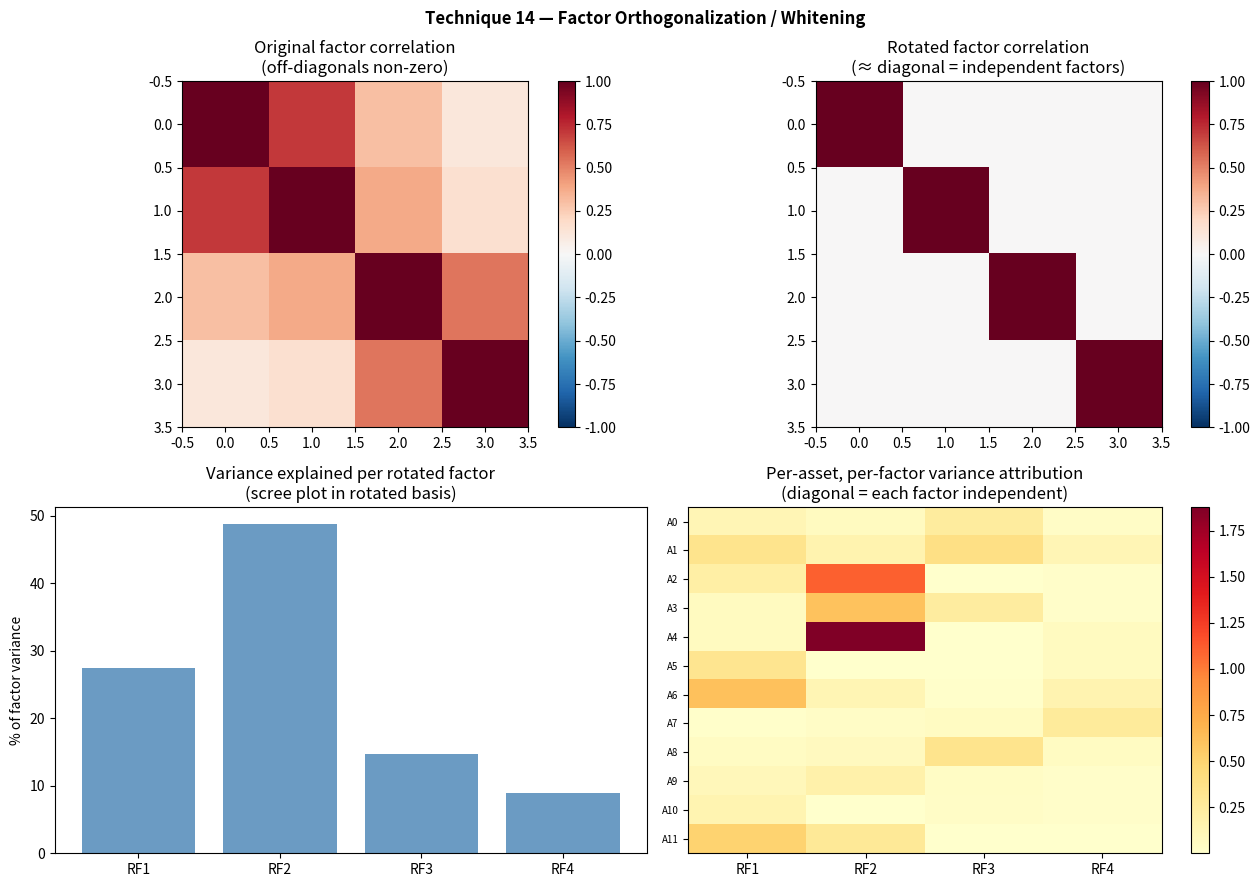

Source code (Python): (Note: this script raises an exception after producing the figure.)
"""
Technique 14 — Factor Orthogonalization / Whitening

Rotate the factor space into an orthogonal basis so factors are decorrelated.
Then whiten (unit-variance) for a clean, independent basis.
Risk attribution becomes diagonal: each factor's contribution is independent.
Exposures (B̃ = BU, B̃̃ = BUΛ^{-1/2}) are better conditioned.
"""

import numpy as np
from dataclasses import dataclass


@dataclass
class FactorRotationResult:
    # Rotated (orthogonal, but not unit-variance)
    G: np.ndarray               # (T, k) rotated factors g_t = U^T f_t
    B_tilde: np.ndarray         # (n, k) rotated exposures B̃ = BU
    sigma_g: np.ndarray         # (k, k) diagonal factor cov (= Λ)

    # Whitened (orthogonal + unit-variance)
    H: np.ndarray               # (T, k) whitened factors h_t = Λ^{-1/2} U^T f_t
    B_tilde2: np.ndarray        # (n, k) whitened exposures B̃ = BUΛ^{1/2}
    sigma_h: np.ndarray         # (k, k) = I_k

    # Attribution
    factor_var_contribution: np.ndarray   # (k,) each factor's variance contribution
    asset_attribution: np.ndarray         # (n, k) per-asset, per-factor variance

    U: np.ndarray               # rotation matrix
    Lambda: np.ndarray          # factor eigenvalues (diagonal)
    k: int
    factor_names_rotated: list


# ---------------------------------------------------------------------------
# Core math
# ---------------------------------------------------------------------------

def rotate(B: np.ndarray,
           factors: np.ndarray,
           asset_names: list | None = None) -> FactorRotationResult:
    """
    Parameters
    ----------
    B       : (n, k) original factor exposure matrix
    factors : (T, k) original factor returns

    Returns
    -------
    FactorRotationResult
    """
    T, k = factors.shape
    n = B.shape[0]

    # Factor covariance and its eigendecomposition
    Sigma_f = np.cov(factors.T, ddof=1)
    eigvals, U = np.linalg.eigh(Sigma_f)  # ascending
    # Descending order
    idx = np.argsort(eigvals)[::-1]
    eigvals = eigvals[idx]
    U = U[:, idx]
    Lambda = np.diag(eigvals)

    # Rotated factors: g_t = U^T f_t
    G = factors @ U   # (T, k)
    B_tilde = B @ U   # (n, k)

    # Whitened factors: h_t = Λ^{-1/2} g_t
    Lambda_inv_half = np.diag(1.0 / np.sqrt(np.maximum(eigvals, 1e-10)))
    Lambda_half     = np.diag(np.sqrt(np.maximum(eigvals, 1e-10)))

    H = G @ Lambda_inv_half             # (T, k)
    B_tilde2 = B_tilde @ Lambda_half    # (n, k)  note: B̃ = BUΛ^{1/2} for whitened

    # Variance attribution in rotated basis: Var(w^T r) ≈ β_g^T Λ β_g + w^T D_ε w
    # Per-asset, per-factor: B̃_{ij}² * λ_j
    asset_attribution = B_tilde ** 2 * eigvals[np.newaxis, :]  # (n, k)
    factor_var_contribution = (B_tilde ** 2 * eigvals).sum(axis=0)  # (k,)
    factor_var_contribution /= factor_var_contribution.sum()

    return FactorRotationResult(
        G=G,
        B_tilde=B_tilde,
        sigma_g=Lambda,
        H=H,
        B_tilde2=B_tilde2,
        sigma_h=np.eye(k),
        factor_var_contribution=factor_var_contribution,
        asset_attribution=asset_attribution,
        U=U,
        Lambda=Lambda,
        k=k,
        factor_names_rotated=[f"RF{i+1}" for i in range(k)],
    )


# ---------------------------------------------------------------------------
# Demo
# ---------------------------------------------------------------------------

def demo():
    import matplotlib.pyplot as plt
    rng = np.random.default_rng(404)

    T, n, k = 300, 12, 4
    names = [f"A{i}" for i in range(n)]

    # Correlated factor returns (pre-rotation)
    cov_f = np.array([
        [1.0, 0.7, 0.3, 0.1],
        [0.7, 1.0, 0.4, 0.2],
        [0.3, 0.4, 1.0, 0.5],
        [0.1, 0.2, 0.5, 1.0],
    ])
    L = np.linalg.cholesky(cov_f)
    factors = rng.normal(0, 1, (T, k)) @ L.T   # correlated
    B = rng.normal(0, 0.5, (n, k))
    B[:, 0] = np.abs(B[:, 0])                  # market beta positive

    res = rotate(B, factors)

    fig, axes = plt.subplots(2, 2, figsize=(13, 9))
    fig.suptitle("Technique 14 — Factor Orthogonalization / Whitening", fontweight="bold")

    # original factor correlation
    orig_corr = np.corrcoef(factors.T)
    im0 = axes[0, 0].imshow(orig_corr, vmin=-1, vmax=1, cmap="RdBu_r")
    axes[0, 0].set_title("Original factor correlation\n(off-diagonals non-zero)")
    plt.colorbar(im0, ax=axes[0, 0])

    # rotated factor correlation (should be ~identity)
    rot_corr = np.corrcoef(res.G.T)
    im1 = axes[0, 1].imshow(rot_corr, vmin=-1, vmax=1, cmap="RdBu_r")
    axes[0, 1].set_title("Rotated factor correlation\n(≈ diagonal = independent factors)")
    plt.colorbar(im1, ax=axes[0, 1])

    # variance contribution per rotated factor
    axes[1, 0].bar(range(k), res.factor_var_contribution * 100,
                   color="steelblue", alpha=0.8)
    axes[1, 0].set_xticks(range(k))
    axes[1, 0].set_xticklabels([f"RF{i+1}" for i in range(k)])
    axes[1, 0].set_ylabel("% of factor variance")
    axes[1, 0].set_title("Variance explained per rotated factor\n(scree plot in rotated basis)")

    # per-asset attribution heatmap
    im3 = axes[1, 1].imshow(res.asset_attribution, aspect="auto", cmap="YlOrRd")
    axes[1, 1].set_xticks(range(k)); axes[1, 1].set_xticklabels([f"RF{i+1}" for i in range(k)])
    axes[1, 1].set_yticks(range(n)); axes[1, 1].set_yticklabels(names, fontsize=7)
    axes[1, 1].set_title("Per-asset, per-factor variance attribution\n(diagonal = each factor independent)")
    plt.colorbar(im3, ax=axes[1, 1])

    plt.tight_layout()
    plt.savefig("demos/output_14_factor_rotation.png", dpi=120)
    plt.close()
    print("[14] Factor Rotation — saved demos/output_14_factor_rotation.png")
    print(f"     Original factor corr off-diag max: {np.abs(orig_corr - np.eye(k)).max():.3f}")
    print(f"     Rotated factor corr off-diag max:  {np.abs(rot_corr - np.eye(k)).max():.3f}")
    print(f"     Factor variance shares: {(res.factor_var_contribution*100).round(1)}")


if __name__ == "__main__":
    demo()
